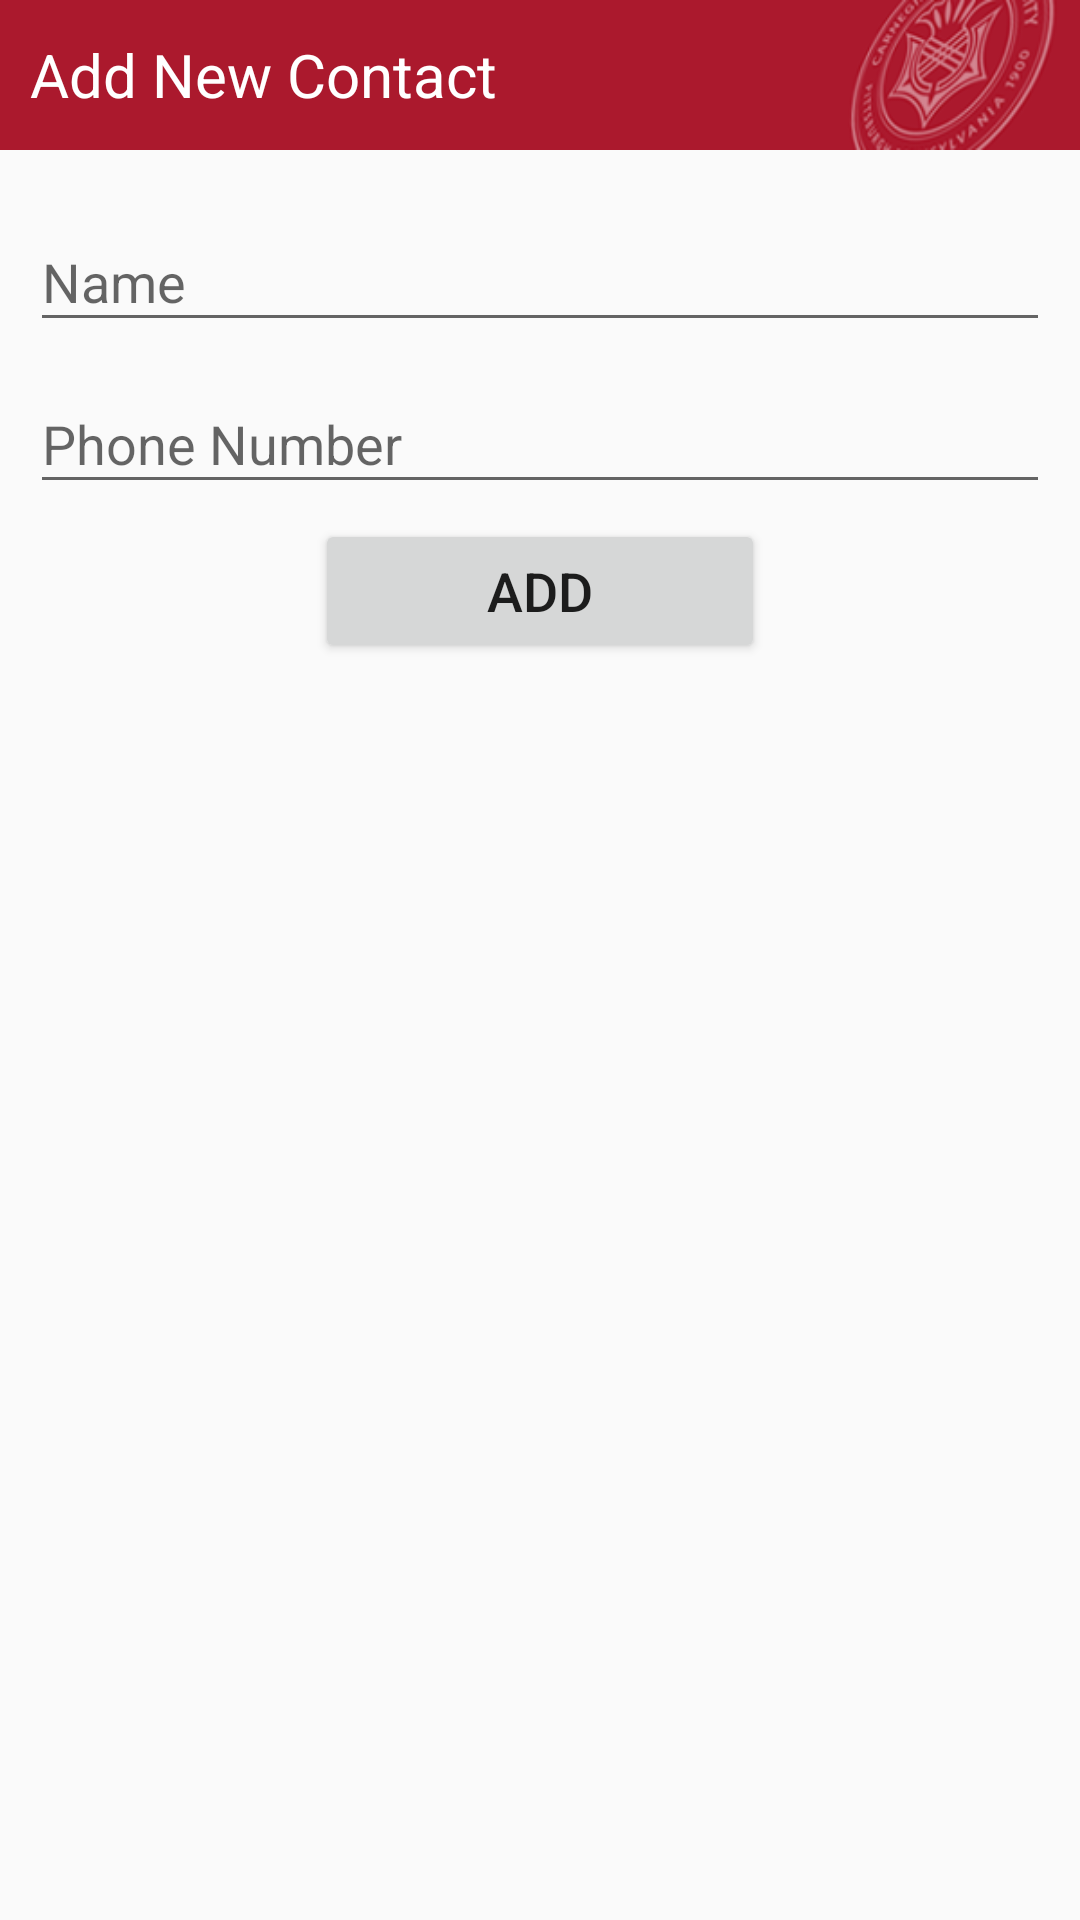

Layout XML and referenced resources for this Android screen:
<!-- AndroidManifest.xml: application theme AppTheme -->
<!-- res/layout/activity_contact_list_add.xml -->
<?xml version="1.0" encoding="utf-8"?>
<LinearLayout xmlns:android="http://schemas.android.com/apk/res/android"
    xmlns:app="http://schemas.android.com/apk/res-auto"
    xmlns:android.support.design="http://schemas.android.com/apk/res-auto"
    android:layout_width="match_parent"
    android:layout_height="match_parent"
    >

    <ScrollView
        android:layout_width="match_parent"
        android:layout_height="match_parent"
        >
        <LinearLayout
            android:layout_width="match_parent"
            android:layout_height="wrap_content"
            android:orientation="vertical">
            <LinearLayout
                android:layout_width="match_parent"
                android:layout_height="50dp"
                android:background="@drawable/main_tab2">
                <TextView
                    android:layout_width="match_parent"
                    android:layout_height="50dp"
                    android:text = "@string/new_contact"
                    android:textSize="20dp"
                    android:gravity="center_vertical"
                    android:textColor="#FFFFFF"
                    android:layout_marginLeft="10dp"/>
            </LinearLayout>

            <android.support.design.widget.TextInputLayout
                android:layout_width="match_parent"
                android:layout_height="wrap_content"
                android:layout_marginTop="10dp"
                android.support.design:hintTextAppearance="@style/hint_text_main_color">
                <AutoCompleteTextView
                    android:id="@+id/contact_mgr_user"
                    android:layout_width="match_parent"
                    android:layout_height="match_parent"
                    android:hint="Name"
                    android:textSize="18dp"
                    android:layout_marginLeft="10dp"
                    android:layout_marginRight="10dp"
                    android:theme="@style/EditTextStyle"/>
            </android.support.design.widget.TextInputLayout>

            <android.support.design.widget.TextInputLayout
                android:layout_width="match_parent"
                android:layout_height="wrap_content"
                android.support.design:hintTextAppearance="@style/hint_text_main_color">
                <AutoCompleteTextView
                    android:id="@+id/contact_mgr_phone"
                    android:layout_width="match_parent"
                    android:layout_height="match_parent"
                    android:hint="Phone Number"
                    android:textSize="18dp"
                    android:layout_marginLeft="10dp"
                    android:layout_marginRight="10dp"
                    android:theme="@style/EditTextStyle"/>
            </android.support.design.widget.TextInputLayout>

            <Button
                android:id="@+id/contact_mgr_add"
                android:layout_width="150dp"
                android:layout_height="wrap_content"
                android:layout_gravity="center"
                android:text="@string/dial_add"
                android:textAlignment="center"
                android:textSize="18dp"
                android:layout_marginTop="5dp" />
        </LinearLayout>
    </ScrollView>

</LinearLayout>
<!-- resources referenced by this layout -->
<resources>
  <!-- drawable main_tab2: png bitmap (drawable, 21924 bytes) -->
  <string name="dial_add">Add</string>
  <string name="new_contact">Add New Contact</string>
  <style name="EditTextStyle" parent="Theme.AppCompat.Light.NoActionBar">
          <item name="colorAccent">@color/main_color</item>
      </style>
  <style name="hint_text_main_color" parent="@style/TextAppearance.AppCompat">
          <item name="android:textColor">@color/main_color</item>
      </style>
  <style name="AppTheme" parent="Theme.AppCompat.Light.DarkActionBar">
          
          <item name="colorPrimary">@color/main_color</item>
          <item name="colorAccent">@color/colorAccent</item>
      </style>
  <color name="main_color">#AB192D</color>
  <color name="colorAccent">#D81B60</color>
</resources>
